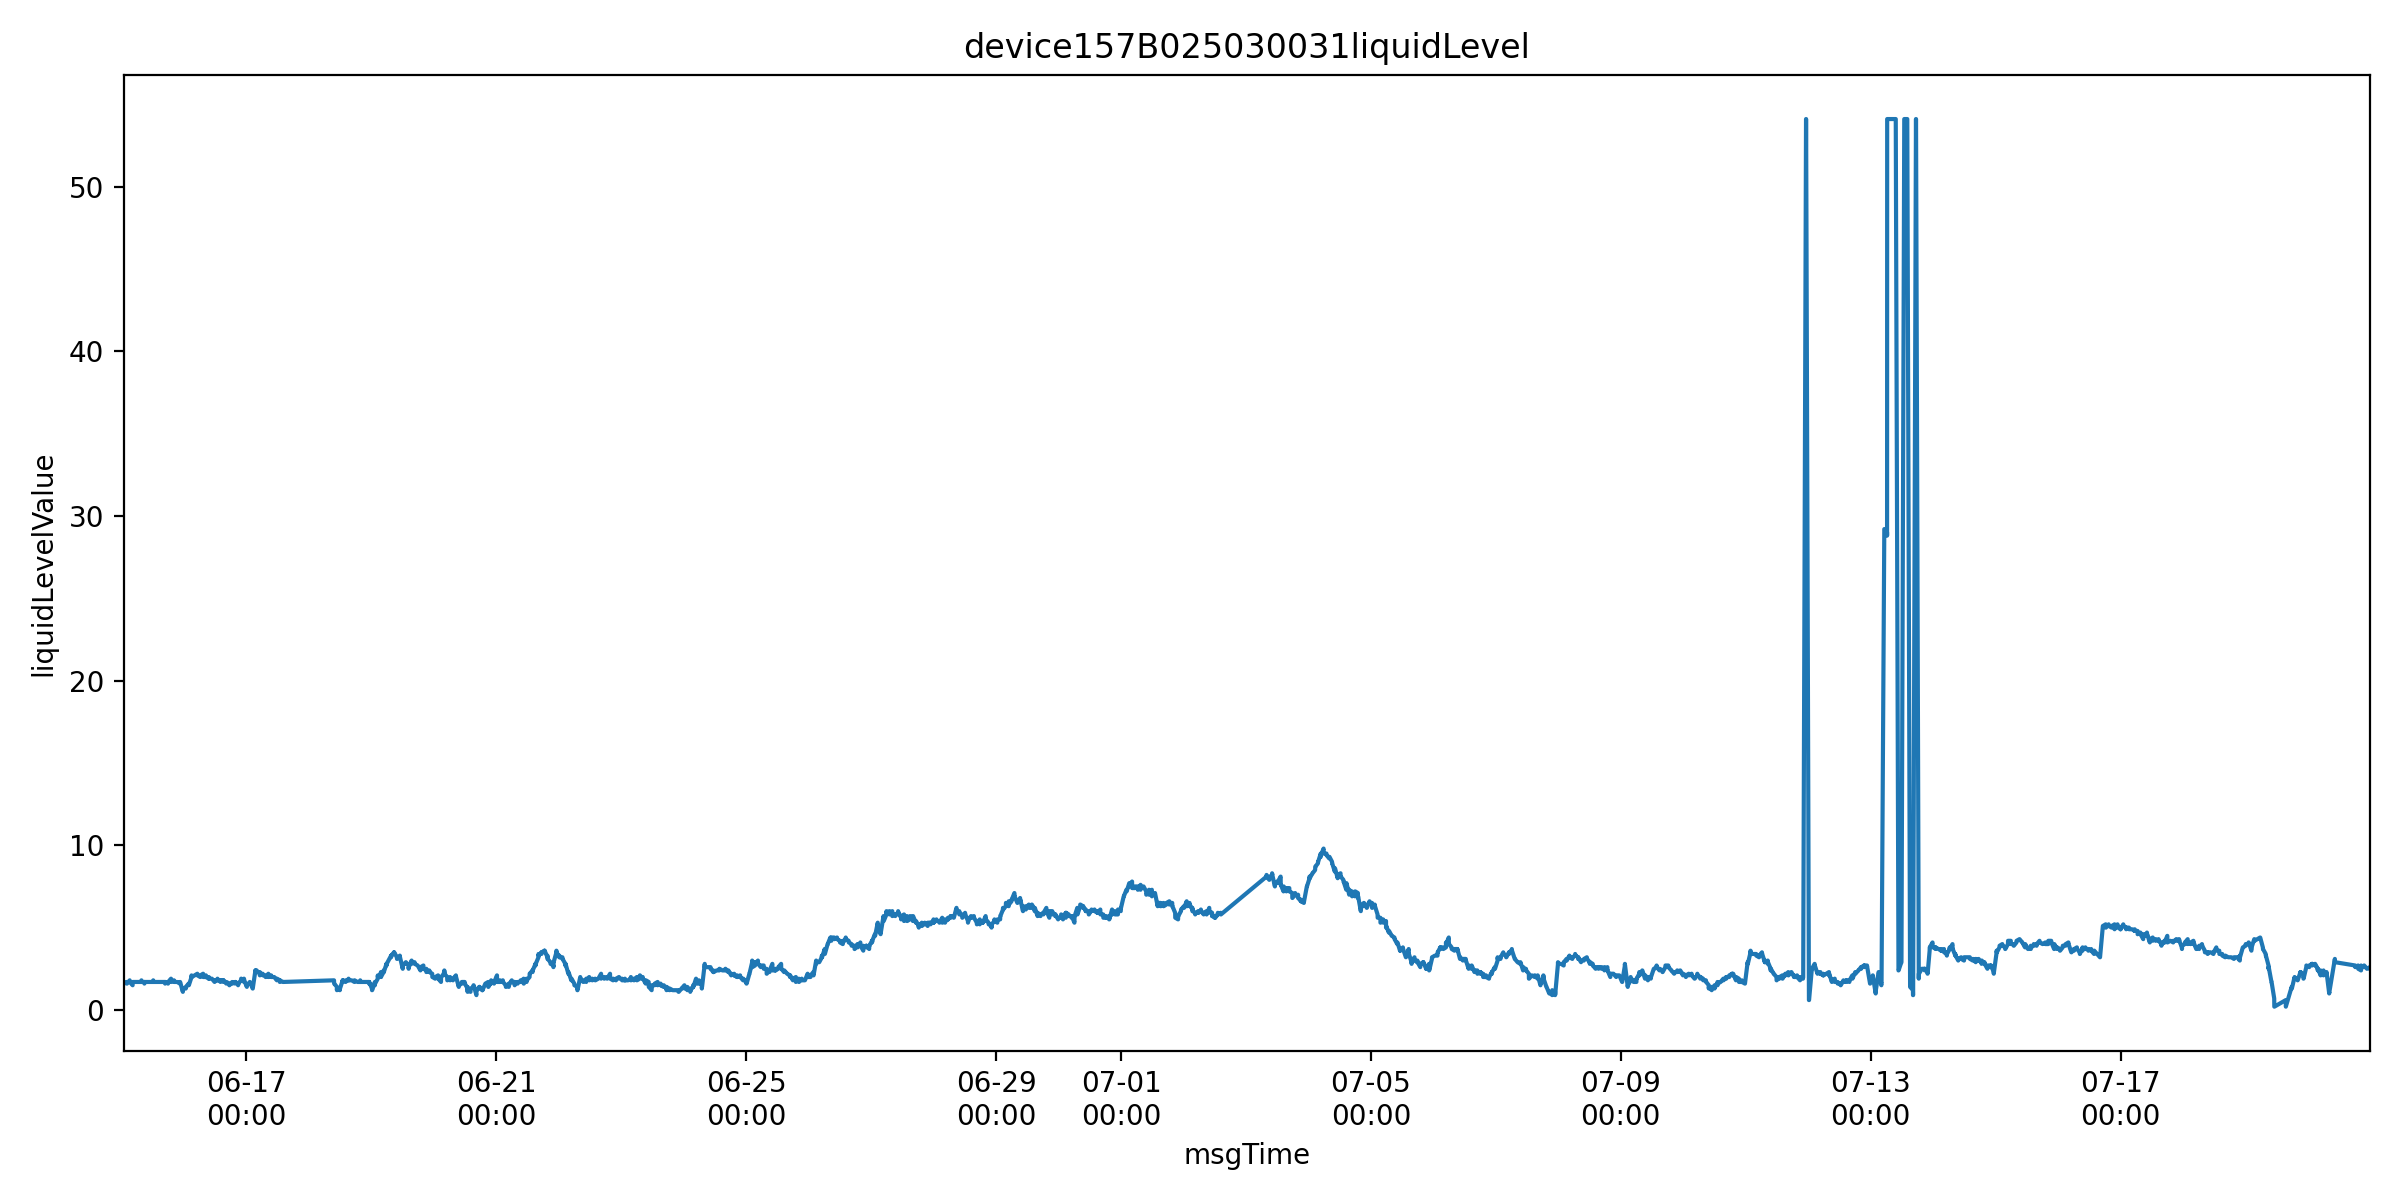

Data behind this chart, as committed beside it:
farmName, sectionName, msgTimeStr, farmID, sectionID, liquidLevelValue, msgTime
中联峨桥智慧农业示范基地, 069, 1749948729000, 47035753446400, 65935709359030, 1.7, 2025-06-15 00:52:09
中联峨桥智慧农业示范基地, 069, 1749948732000, 47035753446400, 65935709359030, 1.7, 2025-06-15 00:52:12
中联峨桥智慧农业示范基地, 069, 1749948734000, 47035753446400, 65935709359030, 1.7, 2025-06-15 00:52:14
中联峨桥智慧农业示范基地, 069, 1749948737000, 47035753446400, 65935709359030, 1.7, 2025-06-15 00:52:17
中联峨桥智慧农业示范基地, 069, 1749948743000, 47035753446400, 65935709359030, 1.7, 2025-06-15 00:52:23
中联峨桥智慧农业示范基地, 069, 1749948748000, 47035753446400, 65935709359030, 1.6, 2025-06-15 00:52:28
中联峨桥智慧农业示范基地, 069, 1749948750000, 47035753446400, 65935709359030, 1.7, 2025-06-15 00:52:30
中联峨桥智慧农业示范基地, 069, 1749948753000, 47035753446400, 65935709359030, 1.6, 2025-06-15 00:52:33
中联峨桥智慧农业示范基地, 069, 1749948759000, 47035753446400, 65935709359030, 1.6, 2025-06-15 00:52:39
中联峨桥智慧农业示范基地, 069, 1749948761000, 47035753446400, 65935709359030, 1.6, 2025-06-15 00:52:41
中联峨桥智慧农业示范基地, 069, 1749948764000, 47035753446400, 65935709359030, 1.6, 2025-06-15 00:52:44
中联峨桥智慧农业示范基地, 069, 1749948821000, 47035753446400, 65935709359030, 1.6, 2025-06-15 00:53:41
中联峨桥智慧农业示范基地, 069, 1749948881000, 47035753446400, 65935709359030, 1.6, 2025-06-15 00:54:41
中联峨桥智慧农业示范基地, 069, 1749948942000, 47035753446400, 65935709359030, 1.6, 2025-06-15 00:55:42
中联峨桥智慧农业示范基地, 069, 1749949002000, 47035753446400, 65935709359030, 1.6, 2025-06-15 00:56:42
中联峨桥智慧农业示范基地, 069, 1749952798000, 47035753446400, 65935709359030, 1.7, 2025-06-15 01:59:58
中联峨桥智慧农业示范基地, 069, 1749952800000, 47035753446400, 65935709359030, 1.7, 2025-06-15 02:00:00
中联峨桥智慧农业示范基地, 069, 1749952802000, 47035753446400, 65935709359030, 1.7, 2025-06-15 02:00:02
中联峨桥智慧农业示范基地, 069, 1749952805000, 47035753446400, 65935709359030, 1.6, 2025-06-15 02:00:05
中联峨桥智慧农业示范基地, 069, 1749952811000, 47035753446400, 65935709359030, 1.6, 2025-06-15 02:00:11
中联峨桥智慧农业示范基地, 069, 1749952816000, 47035753446400, 65935709359030, 1.6, 2025-06-15 02:00:16
中联峨桥智慧农业示范基地, 069, 1749952818000, 47035753446400, 65935709359030, 1.6, 2025-06-15 02:00:18
中联峨桥智慧农业示范基地, 069, 1749952821000, 47035753446400, 65935709359030, 1.6, 2025-06-15 02:00:21
中联峨桥智慧农业示范基地, 069, 1749952826000, 47035753446400, 65935709359030, 1.6, 2025-06-15 02:00:26
中联峨桥智慧农业示范基地, 069, 1749952831000, 47035753446400, 65935709359030, 1.6, 2025-06-15 02:00:31
中联峨桥智慧农业示范基地, 069, 1749952833000, 47035753446400, 65935709359030, 1.6, 2025-06-15 02:00:33
中联峨桥智慧农业示范基地, 069, 1749952860000, 47035753446400, 65935709359030, 1.6, 2025-06-15 02:01:00
中联峨桥智慧农业示范基地, 069, 1749952921000, 47035753446400, 65935709359030, 1.6, 2025-06-15 02:02:01
中联峨桥智慧农业示范基地, 069, 1749952981000, 47035753446400, 65935709359030, 1.6, 2025-06-15 02:03:01
中联峨桥智慧农业示范基地, 069, 1749953041000, 47035753446400, 65935709359030, 1.6, 2025-06-15 02:04:01
中联峨桥智慧农业示范基地, 069, 1749953101000, 47035753446400, 65935709359030, 1.6, 2025-06-15 02:05:01
中联峨桥智慧农业示范基地, 069, 1749956859000, 47035753446400, 65935709359030, 1.8, 2025-06-15 03:07:39
中联峨桥智慧农业示范基地, 069, 1749956861000, 47035753446400, 65935709359030, 1.7, 2025-06-15 03:07:41
中联峨桥智慧农业示范基地, 069, 1749956863000, 47035753446400, 65935709359030, 1.8, 2025-06-15 03:07:43
中联峨桥智慧农业示范基地, 069, 1749956866000, 47035753446400, 65935709359030, 1.7, 2025-06-15 03:07:46
中联峨桥智慧农业示范基地, 069, 1749956867000, 47035753446400, 65935709359030, 1.7, 2025-06-15 03:07:47
中联峨桥智慧农业示范基地, 069, 1749956872000, 47035753446400, 65935709359030, 1.7, 2025-06-15 03:07:52
中联峨桥智慧农业示范基地, 069, 1749956877000, 47035753446400, 65935709359030, 1.7, 2025-06-15 03:07:57
中联峨桥智慧农业示范基地, 069, 1749956879000, 47035753446400, 65935709359030, 1.7, 2025-06-15 03:07:59
中联峨桥智慧农业示范基地, 069, 1749956882000, 47035753446400, 65935709359030, 1.7, 2025-06-15 03:08:02
中联峨桥智慧农业示范基地, 069, 1749956888000, 47035753446400, 65935709359030, 1.7, 2025-06-15 03:08:08
中联峨桥智慧农业示范基地, 069, 1749956889000, 47035753446400, 65935709359030, 1.7, 2025-06-15 03:08:09
中联峨桥智慧农业示范基地, 069, 1749956893000, 47035753446400, 65935709359030, 1.7, 2025-06-15 03:08:13
中联峨桥智慧农业示范基地, 069, 1749956895000, 47035753446400, 65935709359030, 1.7, 2025-06-15 03:08:15
中联峨桥智慧农业示范基地, 069, 1749956950000, 47035753446400, 65935709359030, 1.7, 2025-06-15 03:09:10
中联峨桥智慧农业示范基地, 069, 1749957010000, 47035753446400, 65935709359030, 1.7, 2025-06-15 03:10:10
中联峨桥智慧农业示范基地, 069, 1749957070000, 47035753446400, 65935709359030, 1.7, 2025-06-15 03:11:10
中联峨桥智慧农业示范基地, 069, 1749957131000, 47035753446400, 65935709359030, 1.7, 2025-06-15 03:12:11
中联峨桥智慧农业示范基地, 069, 1749960921000, 47035753446400, 65935709359030, 1.5, 2025-06-15 04:15:21
中联峨桥智慧农业示范基地, 069, 1749960924000, 47035753446400, 65935709359030, 1.6, 2025-06-15 04:15:24
中联峨桥智慧农业示范基地, 069, 1749960926000, 47035753446400, 65935709359030, 1.6, 2025-06-15 04:15:26
中联峨桥智慧农业示范基地, 069, 1749960929000, 47035753446400, 65935709359030, 1.6, 2025-06-15 04:15:29
中联峨桥智慧农业示范基地, 069, 1749960934000, 47035753446400, 65935709359030, 1.6, 2025-06-15 04:15:34
中联峨桥智慧农业示范基地, 069, 1749960939000, 47035753446400, 65935709359030, 1.6, 2025-06-15 04:15:39
中联峨桥智慧农业示范基地, 069, 1749960941000, 47035753446400, 65935709359030, 1.6, 2025-06-15 04:15:41
中联峨桥智慧农业示范基地, 069, 1749960945000, 47035753446400, 65935709359030, 1.6, 2025-06-15 04:15:45
中联峨桥智慧农业示范基地, 069, 1749960951000, 47035753446400, 65935709359030, 1.7, 2025-06-15 04:15:51
中联峨桥智慧农业示范基地, 069, 1749960956000, 47035753446400, 65935709359030, 1.7, 2025-06-15 04:15:56
中联峨桥智慧农业示范基地, 069, 1749960957000, 47035753446400, 65935709359030, 1.7, 2025-06-15 04:15:57
中联峨桥智慧农业示范基地, 069, 1749960985000, 47035753446400, 65935709359030, 1.7, 2025-06-15 04:16:25
... 11,618 more rows
